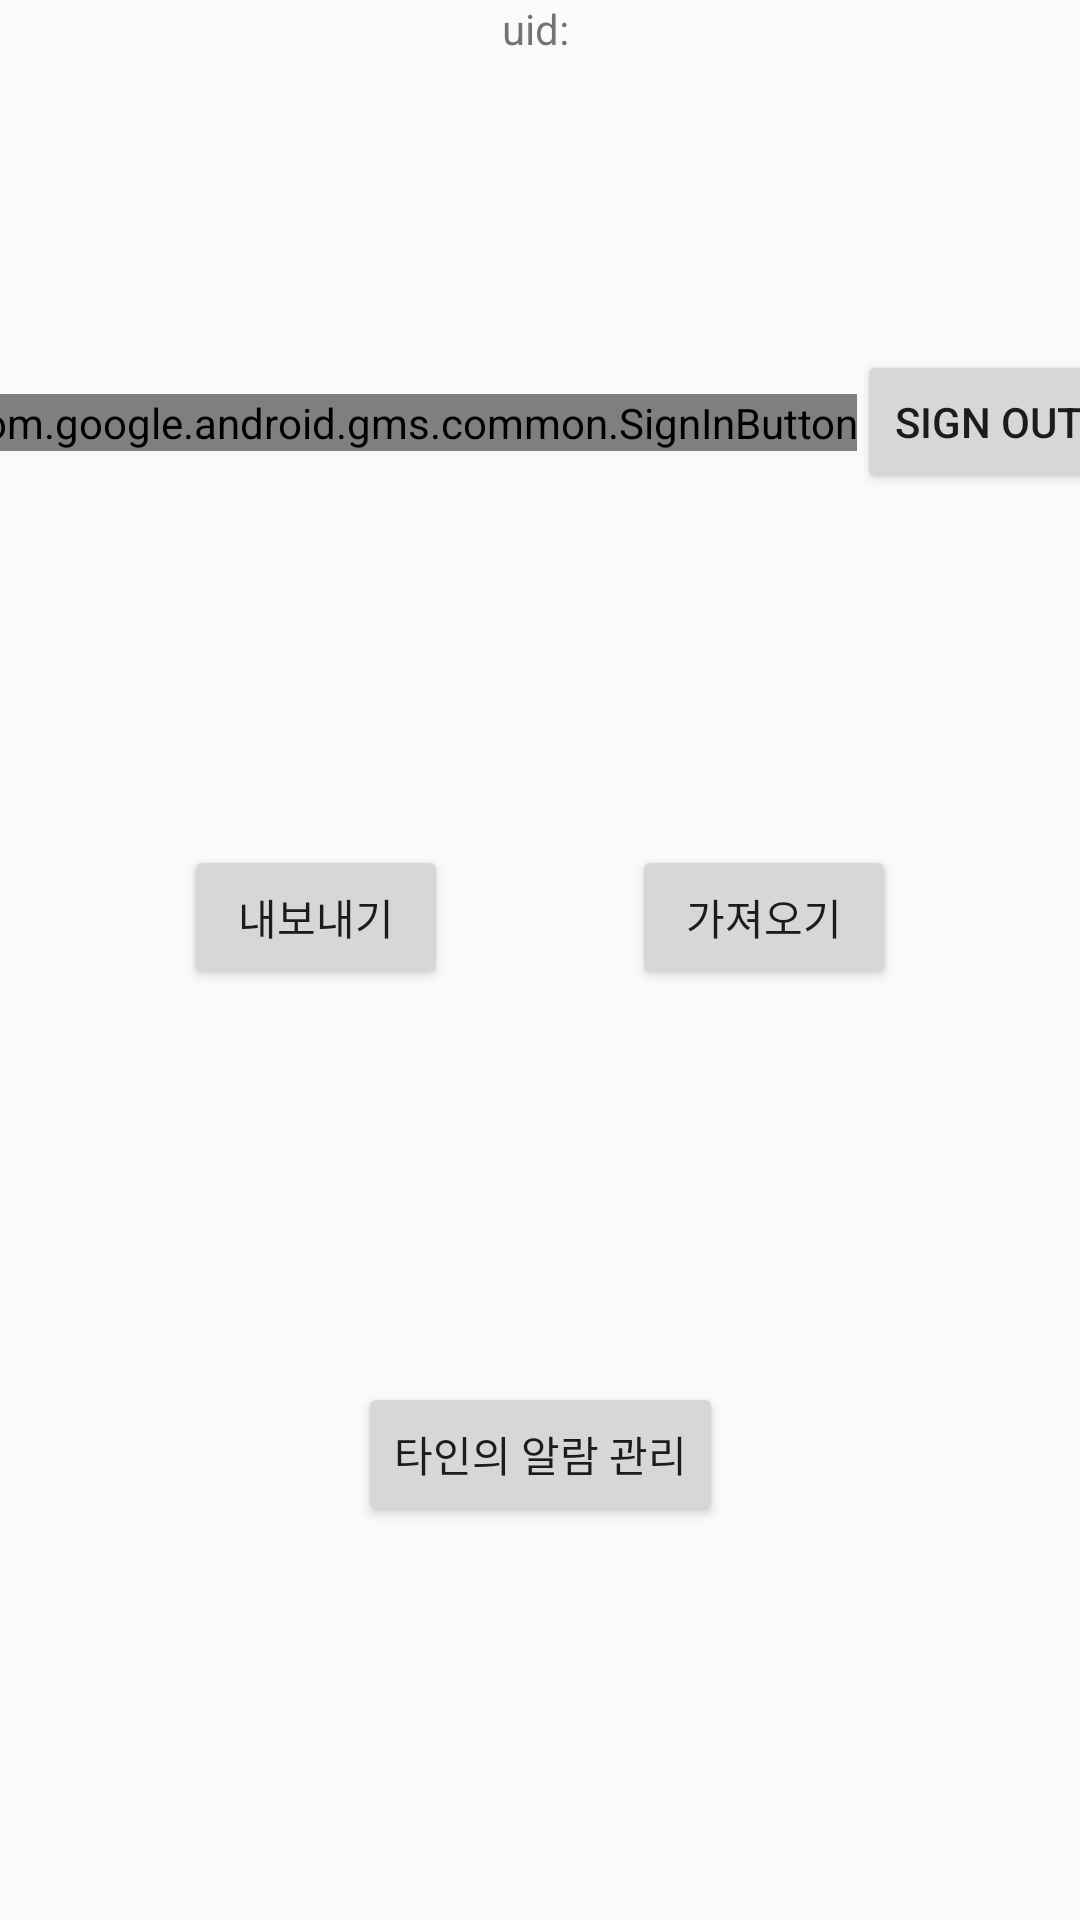

Android layout source for this screen:
<!-- AndroidManifest.xml: application theme AppTheme -->
<!-- res/layout/google_sign_in_activity.xml -->
<?xml version="1.0" encoding="utf-8"?>
<androidx.constraintlayout.widget.ConstraintLayout xmlns:android="http://schemas.android.com/apk/res/android"
    xmlns:app="http://schemas.android.com/apk/res-auto"
    xmlns:tools="http://schemas.android.com/tools"
    android:layout_width="match_parent"
    android:layout_height="match_parent"
    android:orientation="vertical">

    <com.google.android.gms.common.SignInButton
        android:id="@+id/signinButton"
        android:layout_width="wrap_content"
        android:layout_height="wrap_content"
        app:layout_constraintBottom_toTopOf="@+id/manageBackup"
        app:layout_constraintEnd_toStartOf="@+id/signoutButton"
        app:layout_constraintHorizontal_bias="0.5"
        app:layout_constraintStart_toStartOf="parent"
        app:layout_constraintTop_toTopOf="parent" />

    <androidx.constraintlayout.widget.ConstraintLayout
        android:id="@+id/manageBackup"
        android:layout_width="match_parent"
        android:layout_height="wrap_content"
        app:layout_constraintBottom_toTopOf="@+id/setOtherAlarm"
        app:layout_constraintTop_toBottomOf="@+id/signinButton"
        tools:layout_editor_absoluteX="0dp">

        <Button
            android:id="@+id/getBackup"
            android:layout_width="wrap_content"
            android:layout_height="wrap_content"
            android:text="가져오기"
            app:layout_constraintEnd_toEndOf="parent"
            app:layout_constraintHorizontal_bias="0.5"
            app:layout_constraintStart_toEndOf="@+id/setBackup"
            app:layout_constraintTop_toTopOf="parent" />

        <Button
            android:id="@+id/setBackup"
            android:layout_width="wrap_content"
            android:layout_height="wrap_content"
            android:text="내보내기"
            app:layout_constraintBottom_toBottomOf="parent"
            app:layout_constraintEnd_toStartOf="@+id/getBackup"
            app:layout_constraintHorizontal_bias="0.5"
            app:layout_constraintStart_toStartOf="parent" />
    </androidx.constraintlayout.widget.ConstraintLayout>

    <Button
        android:id="@+id/signoutButton"
        android:layout_width="wrap_content"
        android:layout_height="wrap_content"
        android:text="Sign Out"
        app:layout_constraintBottom_toTopOf="@+id/manageBackup"
        app:layout_constraintEnd_toEndOf="parent"
        app:layout_constraintHorizontal_bias="0.5"
        app:layout_constraintStart_toEndOf="@+id/signinButton"
        app:layout_constraintTop_toTopOf="parent" />

    <Button
        android:id="@+id/setOtherAlarm"
        android:layout_width="wrap_content"
        android:layout_height="wrap_content"
        android:text="타인의 알람 관리"
        app:layout_constraintBottom_toBottomOf="parent"
        app:layout_constraintEnd_toEndOf="parent"
        app:layout_constraintHorizontal_bias="0.5"
        app:layout_constraintStart_toStartOf="parent"
        app:layout_constraintTop_toBottomOf="@+id/manageBackup" />

    <TextView
        android:id="@+id/uidText"
        android:layout_width="wrap_content"
        android:layout_height="wrap_content"
        android:text="uid: "
        android:clickable="true"
        app:layout_constraintEnd_toEndOf="parent"
        app:layout_constraintStart_toStartOf="parent"
        app:layout_constraintTop_toTopOf="parent" />

</androidx.constraintlayout.widget.ConstraintLayout>
<!-- resources referenced by this layout -->
<resources>
  <style name="AppTheme" parent="Theme.AppCompat.Light.DarkActionBar">
          
          <item name="colorPrimary">@color/primaryColor</item>
          <item name="colorPrimaryDark">@color/primaryDarkColor</item>
          <item name="colorAccent">@color/secondaryColor</item>
      </style>
  <color name="primaryColor">#757575</color>
  <color name="primaryDarkColor">#494949</color>
  <color name="secondaryColor">#fbc02d</color>
</resources>
